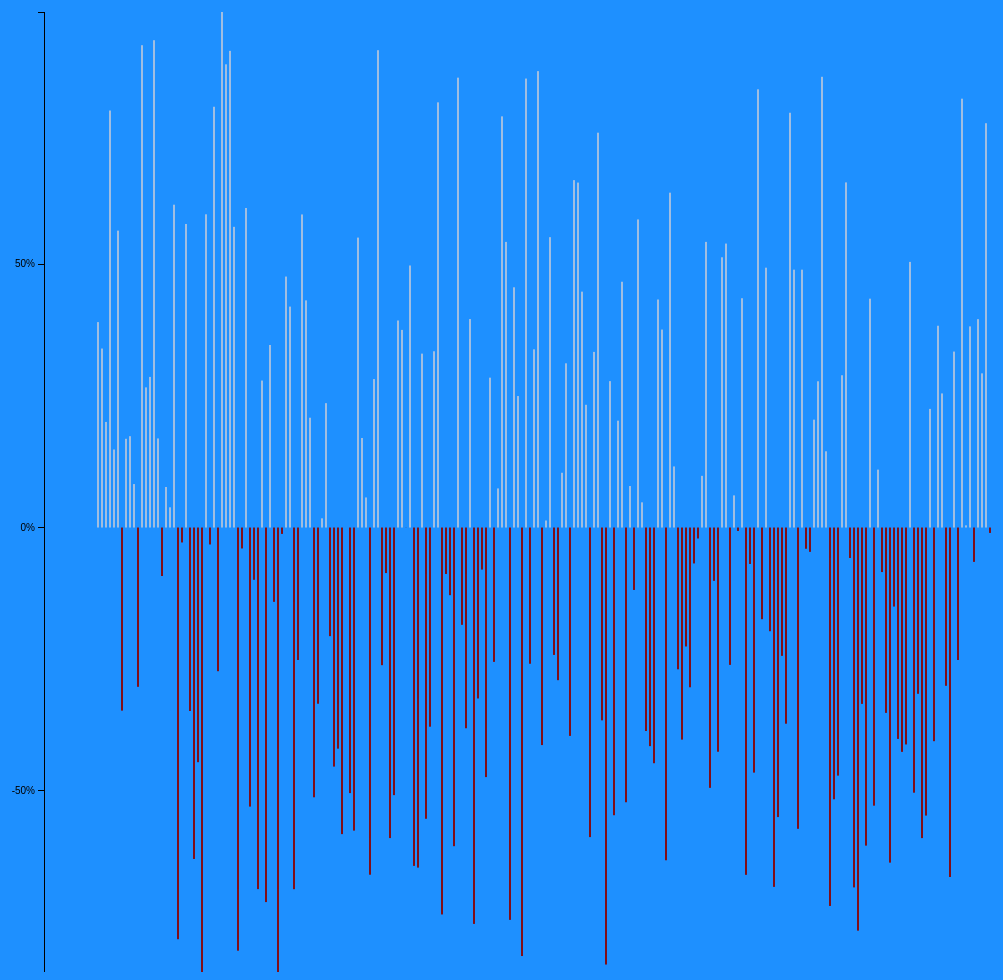
D3 v3 page, settled after 480 driven frames (8 s of simulated time); the page loaded 1 data file(s).


// ── index.js
var dataset;

//Define bar chart function 
	function barChart(dataset){	

		//Set width and height as fixed variables
		var w = 1000;
		var h = 1000;
		var padding = 40;

		//Scale function for axes and radius
		var yScale = d3.scale.linear()
						.domain(d3.extent(dataset, function(d){return d.score;}))
						.range([w+padding,padding]);

		var xScale = d3.scale.ordinal()
						.domain(dataset.map(function(d){ return d.id;}))
						.rangeRoundBands([padding,h+padding],.5);

		//To format axis as a percent
		var formatPercent = d3.format("%1");

		//Create y axis
		var yAxis = d3.svg.axis().scale(yScale).orient("left").ticks(5).tickFormat(formatPercent);

		//Define key function
		var key = function(d){return d.id};

		//Define tooltip for hover-over info windows
		var div = d3.select("body").append("div")   
  							.attr("class", "tooltip")               
  							.style("opacity", 0);

		//Create svg element
		var svg = d3.select("#chart-container").append("svg")
				.attr("width", w).attr("height", h)
				.attr("id", "chart")
				.attr("viewBox", "0 0 "+w+ " "+h)
				.attr("preserveAspectRatio", "xMinYMin");
		
		//Resizing function to maintain aspect ratio (uses jquery)
		var aspect = w / h;
		var chart = $("#chart");
			$(window).on("resize", function() {
			    var targetWidth = $("body").width();
			   	
	    		if(targetWidth<w){
	    			chart.attr("width", targetWidth); 
	    			chart.attr("height", targetWidth / aspect); 			
	    		}
	    		else{
	    			chart.attr("width", w);  
	    			chart.attr("height", w / aspect);	
	    		}

			});


		//Initialize state of chart according to drop down menu
		var state = d3.selectAll("option");

		//Create barchart
		svg.selectAll("rect")
			.data(dataset, key)
			.enter()
		  	.append("rect")
		    .attr("class", function(d){return d.score < 0 ? "negative" : "positive";})
		    .attr({
		    	x: function(d){
		    		return xScale(d.id);
		    	},
		    	y: function(d){
		    		return yScale(Math.max(0, d.score)); 
		    	},
		    	width: xScale.rangeBand(),
		    	height: function(d){
		    		return Math.abs(yScale(d.score) - yScale(0)); 
		    	}
		    })
		    .on('mouseover', function(d){
							d3.select(this)
							    .style("opacity", 0.2)
							    .style("stroke", "black")
					
					var info = div
							    .style("opacity", 1)
							    .style("left", 300 + "px")
							    // .style("top", (d3.event.pageY-30) + "px")
							    .text(d.year + ": " + d.track)
									.append("p")
							    	.text(d.artist)
									.append("p")
							    	.text(formatPercent(d.score))
									.append("p")
										.style("font-size","30px")
										.text(d.lyrics);
					})
				.on('mouseout', function(d){
					d3.select(this)
						.style({'stroke-opacity':0.5,'stroke':'#a8a8a8'})
						.style("opacity",1);
				});

		//Add y-axis
		svg.append("g")
				.attr("class", "y axis")
				.attr("transform", "translate(40,0)")
				.call(yAxis);

		//Sort data when sort is checked
		d3.selectAll(".checkbox").
		on("change", function(){
			var x0 = xScale.domain(dataset.sort(sortChoice())
			.map(function(d){return d.id}))
			.copy();

			var transition = svg.transition().duration(750);
			var delay = function(d, i){return i*10;};

			transition.selectAll("rect")
			.delay(delay)
			.attr("x", function(d){return x0(d.id);});

		})

		//Function to sort data when sort box is checked
		function sortChoice(){
				var sort = d3.selectAll(".checkbox");

				if(sort[0][0].checked){
					var out = function(a,b){return b.score - a.score;}
					return out;
				}
				else{
					var out = function(a,b){return a.year - b.year;}
					return out;
				}
		};

		//Change data to correct values on input change
			d3.selectAll("select").
			on("change", function() {
			
				var value= this.value;

        if(value=="demand"){
					var x_value = function(d){return d.score;};
					var color = function(d){return d.score < 0 ? "negative" : "positive";};
					var y_value = function(d){
			    		return yScale(Math.max(0, d.score)); 
			    	};
			    	var height_value = function(d){
			    		return Math.abs(yScale(d.score) - yScale(0)); 
			    	};	
				}

				//Update y scale
				yScale.domain(d3.extent(dataset, x_value));

				//Update with correct data
				var rect = svg.selectAll("rect").data(dataset, key);
				rect.exit().remove();

				//Transition chart to new data
				rect
				.transition()
				.duration(2000)
				.ease("linear")
				.each("start", function(){
					d3.select(this)
					.attr("width", "0.2")
					.attr("class", color)
				})
				.attr({
			    	x: function(d){
			    		return xScale(d.id);
			    	},
			    	y: y_value,
			    	width: xScale.rangeBand(),
			    	height: height_value
							
				});

				//Update y-axis
				svg.select(".y.axis")
					.transition()
					.duration(1000)
					.ease("linear")
					.call(yAxis);
			});
		
	};

	//Load data and call bar chart function 
		d3.csv("data/final_song_data.csv", function(error,data){
				if(error){
					console.log(error);
				}
				else{
					data.forEach(function(d) {
						d.score = +d.score;
					});
					dataset=data;
					barChart(dataset);
				}
			});



### data: data/final_song_data.csv
id, year, artist, track, lyrics, score
1, 1941, glenn miller, chattanooga choo choo, Pardon me boy Is that the Chattanooga ch…, 0.3902
2, 1941, sammy kaye, daddy, Hey listen to my story 'bout a gal named…, 0.34
3, 1941, artie shaw, stardust, And now the purple dusk of twilight time…, 0.2005
4, 1942, glenn miller, moonlight cocktail, Couple of jiggers of moonlight and add a…, 0.7921
5, 1942, glenn miller, (i've got a gal in) kalamazoo, A B C D E F G H I got a gal in Kalamazoo…, 0.1482
6, 1942, frank sinatra, there are such things, A heart that's true there are such thing…, 0.5639
7, 1943, mills brothers, paper doll, I'm gonna buy a Paper Doll that I can ca…, -0.3478
8, 1943, bing crosby, oh what a beautiful mornin', There's a bright golden haze on the mead…, 0.1685
9, 1943, rudy vallee, as time goes by, This day and age we're living in Gives c…, 0.1735
10, 1944, bing crosby, swinging on a star, Would you like to swing on a star Carry …, 0.08256
11, 1944, judy garland, trolley song, With my high starched-collar and my high…, -0.3026
12, 1944, jimmy dorsey, besame mucho, Besame besame mucho Each time I cling to…, 0.9161
13, 1945, the andrews sisters, rum & coca-cola, If you ever go down Trinidad They make y…, 0.2662
14, 1945, les brown, sentimental journey, Gonna take a Sentimental Journey Gonna s…, 0.2861
15, 1945, perry como, till the end of time, Till the end of time long as stars are i…, 0.9256
16, 1946, perry como, prisoner of love, Alone from night to night you'll find me…, 0.1692
17, 1946, eddy howard, to each his own, A rose must remain with the sun and the …, -0.09206
18, 1946, the ink spots, the gypsy, Pd... In a quaint caravan There's a lady…, 0.07698
19, 1947, francis craig, near you, There's just one place for me near you I…, 0.03839
20, 1947, the harmonicats, peg o' my heart, Peg o'my heart I love you don't let us p…, 0.6132
21, 1947, ted weems, heartaches, Heartaches Heartaches My loving you mean…, -0.782
22, 1948, margaret whiting, a tree in the meadow, There's a tree in the meadow With a stre…, -0.02839
23, 1948, peggy lee, manana, The faucet she is dripping and the fence…, 0.5766
24, 1948, bing crosby, now is the hour, Now is the hour When we must say goodbye…, -0.3485
25, 1949, vaughn monroe, riders in the sky, An old cowpoke went riding out one dark …, -0.6295
26, 1949, frankie laine, that lucky old sun, Up in the mornin' Out on the job Work li…, -0.4457
27, 1949, vic damone, you're breaking my heart, You're breaking my heart 'cause you're l…, -0.8833
28, 1950, gordon jenkins and the weavers, goodnight irene, Irene goodnight Irene goodnight Goodnigh…, 0.595
29, 1950, nat king cole, mona lisa, Mona Lisa Mona Lisa men have named you Y…, -0.03222
30, 1950, anton karas, third man theme, When a zither starts to play You'll reme…, 0.7992
31, 1951, nat king cole, too young, They try to tell us we're too young Too …, -0.2729
32, 1951, tony bennett, because of you, Because of you there's a song in my hear…, 0.9792
33, 1951, les paul and mary ford, how high the moon, Somewhere there's music How faint the tu…, 0.8798
34, 1952, leroy anderson, blue tango, Here am I with you In a world of blue Wh…, 0.9054
35, 1952, kay starr, wheel of fortune, The wheel of fortune Goes spinning aroun…, 0.5712
36, 1952, johnnie ray, cry, If your sweetheart sends a letter of goo…, -0.8038
37, 1953, eddie fisher, i'm walking behind you, I'm walking behind you On your wedding d…, -0.03978
38, 1953, les paul and mary ford, vaya con dios, Now the hacienda's dark The town is slee…, 0.6069
39, 1953, patti page, doggie in the window, How much is that doggie in the window (a…, -0.5301
40, 1954, kitty kallen, little things mean a lot, Blow me a kiss from across the room Say …, -0.09931
41, 1954, perry como, wanted, Wanted someone who kissed me And held me…, -0.6868
42, 1954, rosemary clooney, hey there, Lately when I'm in my room all by myself…, 0.2792
43, 1955, roger williams, autumn leaves, The falling leaves drift by the window T…, -0.7115
44, 1955, bill haley and his comets, rock around the clock, One two One two three o'clock four o'clo…, 0.3467
45, 1955, mitch miller, the yellow rose of texas, There's a yellow rose in Texas that I am…, -0.1412
46, 1956, elvis presley, heartbreak hotel, Well since my baby left me Well I found …, -0.9202
47, 1956, elvis presley, don't be cruel, You know I can be found sitting home all…, -0.01215
48, 1956, nelson riddle, lisbon antigua, I gave my heart to you in old Lisbon tha…, 0.4767
49, 1957, elvis presley, all shook up, A well'a bless my soul What'sa wrong wit…, 0.4196
50, 1957, pat boone, love letters in the sand, On a day like today We pass the time awa…, -0.687
51, 1957, diamonds, little darlin', Yaaaaaaaaaaaaaaaaaaaa Ya-ya-ya yaaaaaaaa…, -0.2516
52, 1958, domenico modugno, volare (nel blu dipinto di blu), Penso che un sogno così non ritorni mai …, 0.5947
53, 1958, everly brothers, all i have to do is dream / claudette, Drea-ea-ea-ea-eam dream dream dream Drea…, 0.4315
54, 1958, elvis presley, don't / i beg of you, Don't don't that's what you say Each tim…, 0.2086
55, 1959, johnny horton, the battle of new orleans, In 1814 we took a little trip Along with…, -0.5124
56, 1959, bobby darin', mack the knife, Oh the shark babe has such teeth dear An…, -0.3347
57, 1959, lloyd price, personality, Over and over I tried to prove my love t…, 0.01747
58, 1960, johnny preston, running bear, On the bank of the river Stood Running B…, 0.2362
59, 1960, jim reeves, he'll have to go, Put your sweet lips a little closer to t…, -0.2063
60, 1960, everly brothers, cathy's clown, Don't want your love any more Don't want…, -0.4541
... 164 more rows